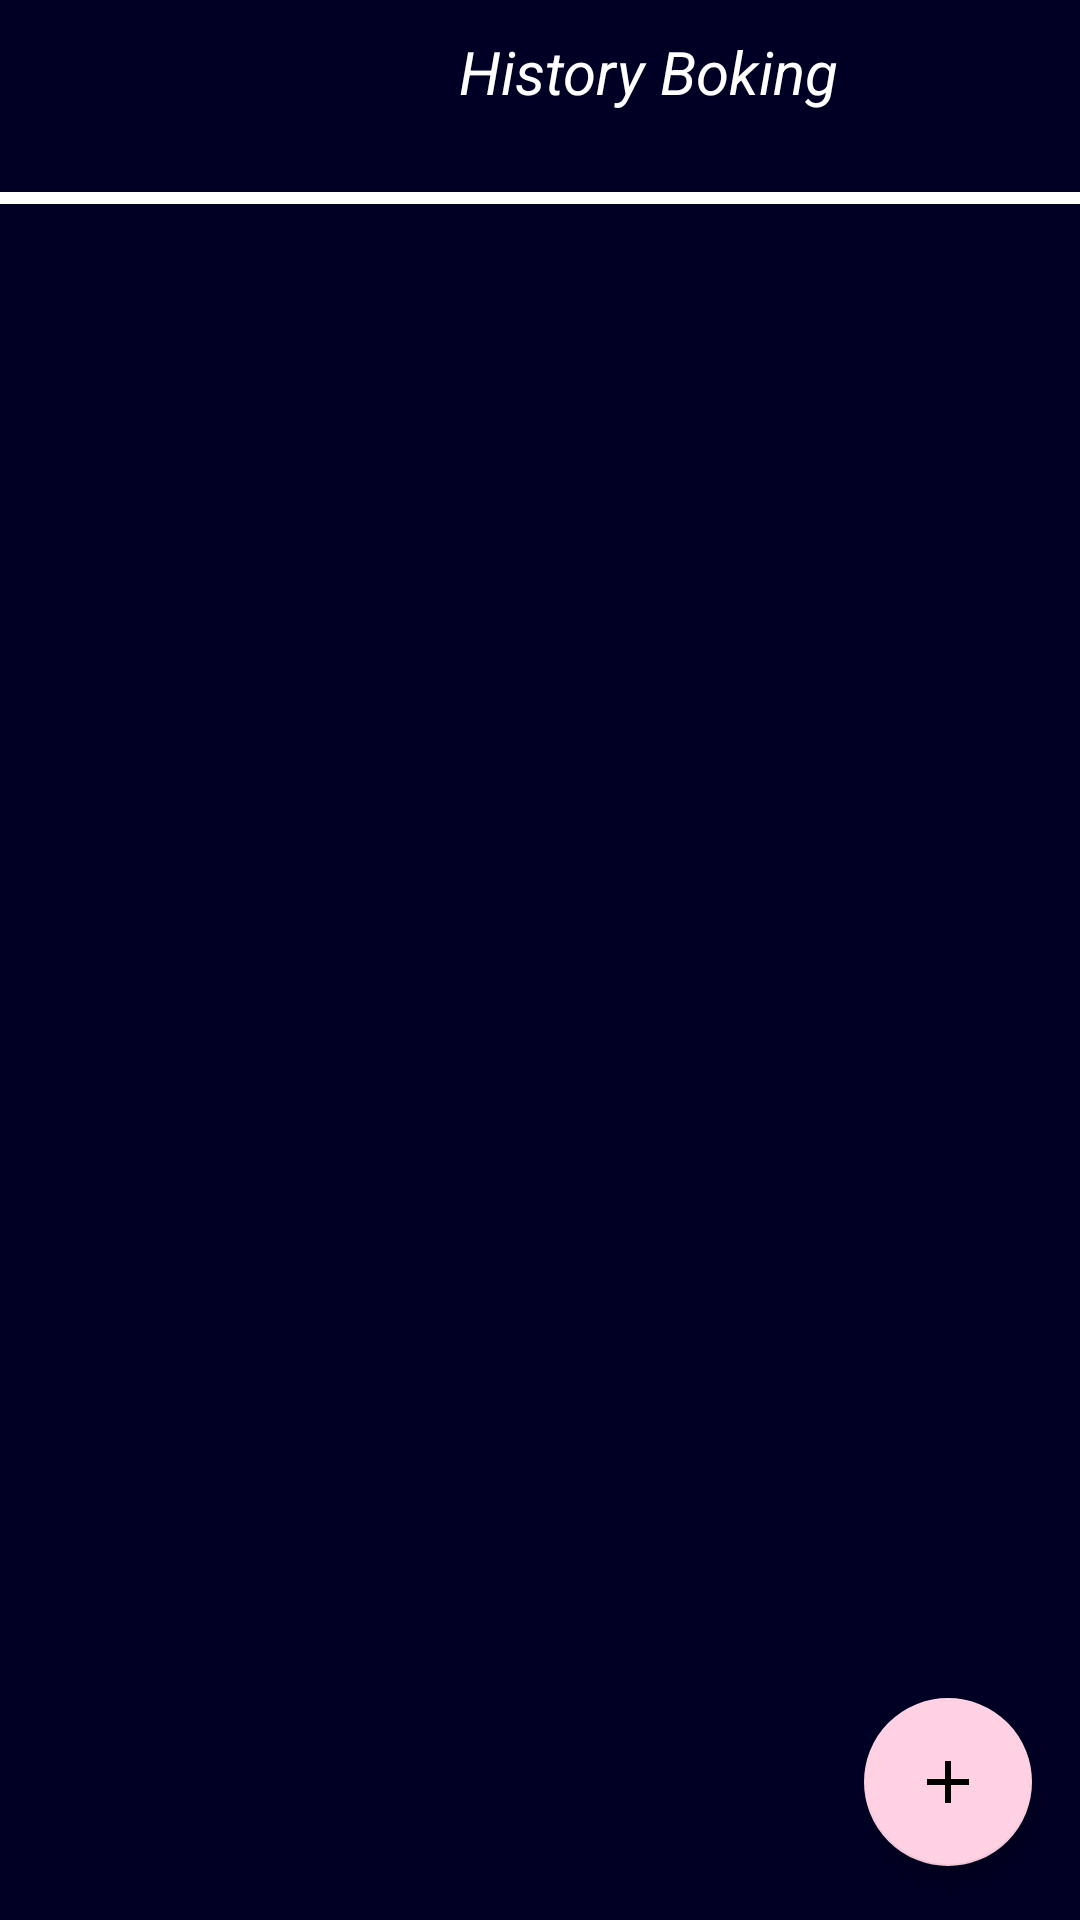

Reconstruct the res/layout file that produces this screen, plus the resources it refers to.
<!-- AndroidManifest.xml: application theme Theme.MyApplication -->
<!-- res/layout/activity_histori_booking.xml -->
<?xml version="1.0" encoding="utf-8"?>
<androidx.constraintlayout.widget.ConstraintLayout xmlns:android="http://schemas.android.com/apk/res/android"
    xmlns:app="http://schemas.android.com/apk/res-auto"
    xmlns:tools="http://schemas.android.com/tools"
    android:layout_width="match_parent"
    android:layout_height="match_parent"
    android:background="@color/white">


    <androidx.constraintlayout.widget.ConstraintLayout
        android:id="@+id/constraintLayout"
        android:layout_width="match_parent"
        android:layout_height="wrap_content"
        android:background="#000024"
        tools:ignore="MissingConstraints">

        <ImageButton
            android:id="@+id/btn_bck"
            android:layout_width="48dp"
            android:layout_height="48dp"
            android:layout_marginStart="5dp"
            android:layout_marginTop="8dp"
            android:layout_marginBottom="8dp"
            android:background="@android:color/transparent"
            android:contentDescription="TODO"
            android:src="@drawable/baseline_arrow_back_24"
            app:layout_constraintBottom_toBottomOf="parent"
            app:layout_constraintStart_toStartOf="parent"
            app:layout_constraintTop_toTopOf="parent" />

        <TextView
            android:id="@+id/editTexttime"
            android:layout_width="236dp"
            android:layout_height="48dp"
            android:ems="10"
            android:gravity="center"
            android:text="History Boking"
            android:textColor="@color/white"
            android:textColorHint="@color/white"
            android:layout_marginStart="45dp"
            android:textSize="20sp"
            android:textStyle="italic"
            app:layout_constraintStart_toEndOf="@+id/btn_bck"
            tools:layout_editor_absoluteY="8dp" />

    </androidx.constraintlayout.widget.ConstraintLayout>

    <androidx.recyclerview.widget.RecyclerView
        android:id="@+id/list_booking"
        android:layout_width="match_parent"
        android:layout_height="0dp"
        android:background="#000024"
        android:layout_marginTop="4dp"
        app:layout_constraintBottom_toBottomOf="parent"
        app:layout_constraintTop_toBottomOf="@+id/constraintLayout" />


    <com.google.android.material.floatingactionbutton.FloatingActionButton
        android:id="@+id/fab_add"
        android:layout_width="wrap_content"
        android:layout_height="wrap_content"
        android:src="@drawable/baseline_add_24"
        app:layout_constraintBottom_toBottomOf="parent"
        app:layout_constraintEnd_toEndOf="parent"
        android:layout_marginBottom="18dp"
        app:backgroundTint="#FFD1E3"
        android:layout_marginEnd="16dp"
        android:contentDescription="TODO" />

</androidx.constraintlayout.widget.ConstraintLayout>
<!-- resources referenced by this layout -->
<resources>
  <color name="white">#FFFFFFFF</color>
  <!-- drawable baseline_add_24 (drawable) -->
  <vector android:autoMirrored="true" android:height="24dp"
      android:tint="#0E0E0E" android:viewportHeight="24"
      android:viewportWidth="24" android:width="24dp" xmlns:android="http://schemas.android.com/apk/res/android">
      <path android:fillColor="@android:color/white" android:pathData="M19,13h-6v6h-2v-6H5v-2h6V5h2v6h6v2z"/>
  </vector>
  <style name="Theme.MyApplication" parent="Theme.MaterialComponents.DayNight.NoActionBar">
          
          <item name="colorPrimary">#F9BA32</item>
          <item name="colorPrimaryVariant">@color/purple_200</item>
          <item name="colorOnPrimary">@color/black</item>
          
          <item name="colorSecondary">@color/teal_200</item>
          <item name="colorSecondaryVariant">@color/teal_700</item>
          <item name="colorOnSecondary">@color/black</item>
          
          <item name="android:statusBarColor">?attr/colorPrimaryVariant</item>
          
      </style>
  <color name="purple_200">#000000</color>
  <color name="black">#FF000000</color>
  <color name="teal_200">#FF03DAC5</color>
  <color name="teal_700">#FF018786</color>
</resources>
